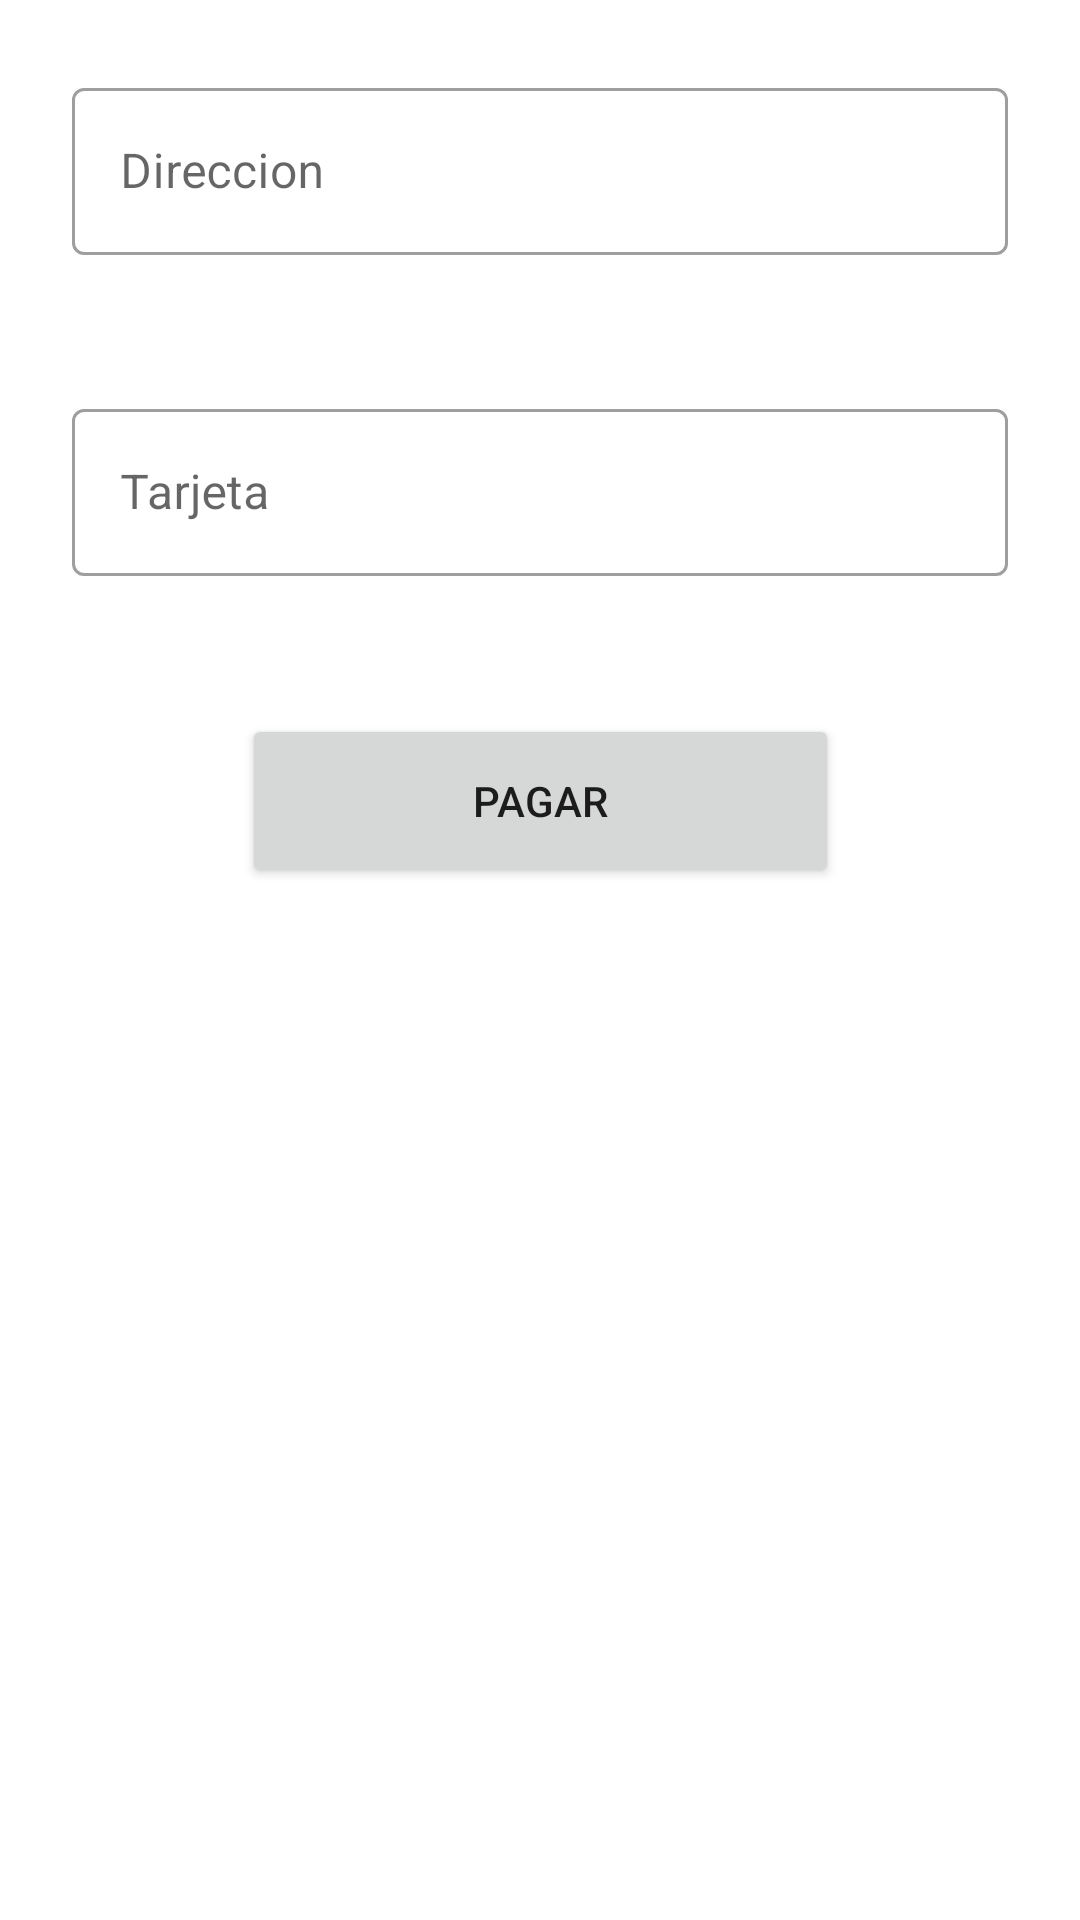

This screen was rendered from an Android layout file. Write that file and the resources it references.
<!-- AndroidManifest.xml: application theme Theme.StoreNBA -->
<!-- res/layout/activity_pagar.xml -->
<?xml version="1.0" encoding="utf-8"?>
<androidx.constraintlayout.widget.ConstraintLayout xmlns:android="http://schemas.android.com/apk/res/android"
    android:layout_width="match_parent"
    android:layout_height="match_parent"
    xmlns:app="http://schemas.android.com/apk/res-auto"
    xmlns:tools="http://schemas.android.com/tools"
    tools:context=".ui.pagar.PagarActivity">

    <com.google.android.material.textfield.TextInputLayout
        android:id="@+id/etDireccion"
        style="@style/Widget.MaterialComponents.TextInputLayout.OutlinedBox"
        android:layout_width="match_parent"
        android:layout_height="wrap_content"
        android:layout_marginStart="24dp"
        android:layout_marginTop="24dp"
        android:layout_marginEnd="24dp"
        android:hint="@string/direccion"
        app:layout_constraintEnd_toEndOf="parent"
        app:layout_constraintStart_toStartOf="parent"
        app:layout_constraintTop_toTopOf="parent">

        <com.google.android.material.textfield.TextInputEditText
            android:layout_width="match_parent"
            android:layout_height="wrap_content" />

    </com.google.android.material.textfield.TextInputLayout>

    <com.google.android.material.textfield.TextInputLayout
        android:id="@+id/etTarjeta"
        style="@style/Widget.MaterialComponents.TextInputLayout.OutlinedBox"
        android:layout_width="match_parent"
        android:layout_height="wrap_content"
        android:layout_marginStart="24dp"
        android:layout_marginTop="46dp"
        android:layout_marginEnd="24dp"
        android:hint="@string/tarjeta"
        app:layout_constraintEnd_toEndOf="@+id/etDireccion"
        app:layout_constraintStart_toStartOf="@+id/etDireccion"
        app:layout_constraintTop_toBottomOf="@+id/etDireccion">

        <com.google.android.material.textfield.TextInputEditText
            android:layout_width="match_parent"
            android:layout_height="wrap_content" />

    </com.google.android.material.textfield.TextInputLayout>


    <Button
        android:id="@+id/btnPagarFinal"
        android:layout_width="199dp"
        android:layout_height="58dp"
        android:layout_marginTop="46dp"
        android:text="@string/pagar"
        app:layout_constraintEnd_toEndOf="@+id/etTarjeta"
        app:layout_constraintStart_toStartOf="@+id/etTarjeta"
        app:layout_constraintTop_toBottomOf="@+id/etTarjeta" />

</androidx.constraintlayout.widget.ConstraintLayout>
<!-- resources referenced by this layout -->
<resources>
  <string name="direccion">Direccion</string>
  <string name="pagar">PAGAR</string>
  <string name="tarjeta">Tarjeta</string>
  <style name="Theme.StoreNBA" parent="Theme.MaterialComponents.DayNight.DarkActionBar">
          
          <item name="colorPrimary">@color/purple_500</item>
          <item name="colorPrimaryVariant">@color/purple_700</item>
          <item name="colorOnPrimary">@color/white</item>
          
          <item name="colorSecondary">@color/teal_200</item>
          <item name="colorSecondaryVariant">@color/teal_700</item>
          <item name="colorOnSecondary">@color/black</item>
          
          <item name="android:statusBarColor">?attr/colorPrimaryVariant</item>
          
      </style>
  <!-- not gathered from this repository: default colours our renderer supplied (Android Studio template values) -->
  <color name="purple_500">#FF6200EE</color>
  <color name="purple_700">#FF3700B3</color>
  <color name="teal_200">#FF03DAC5</color>
  <color name="teal_700">#FF018786</color>
  <color name="black">#FF000000</color>
  <color name="white">#FFFFFFFF</color>
</resources>
